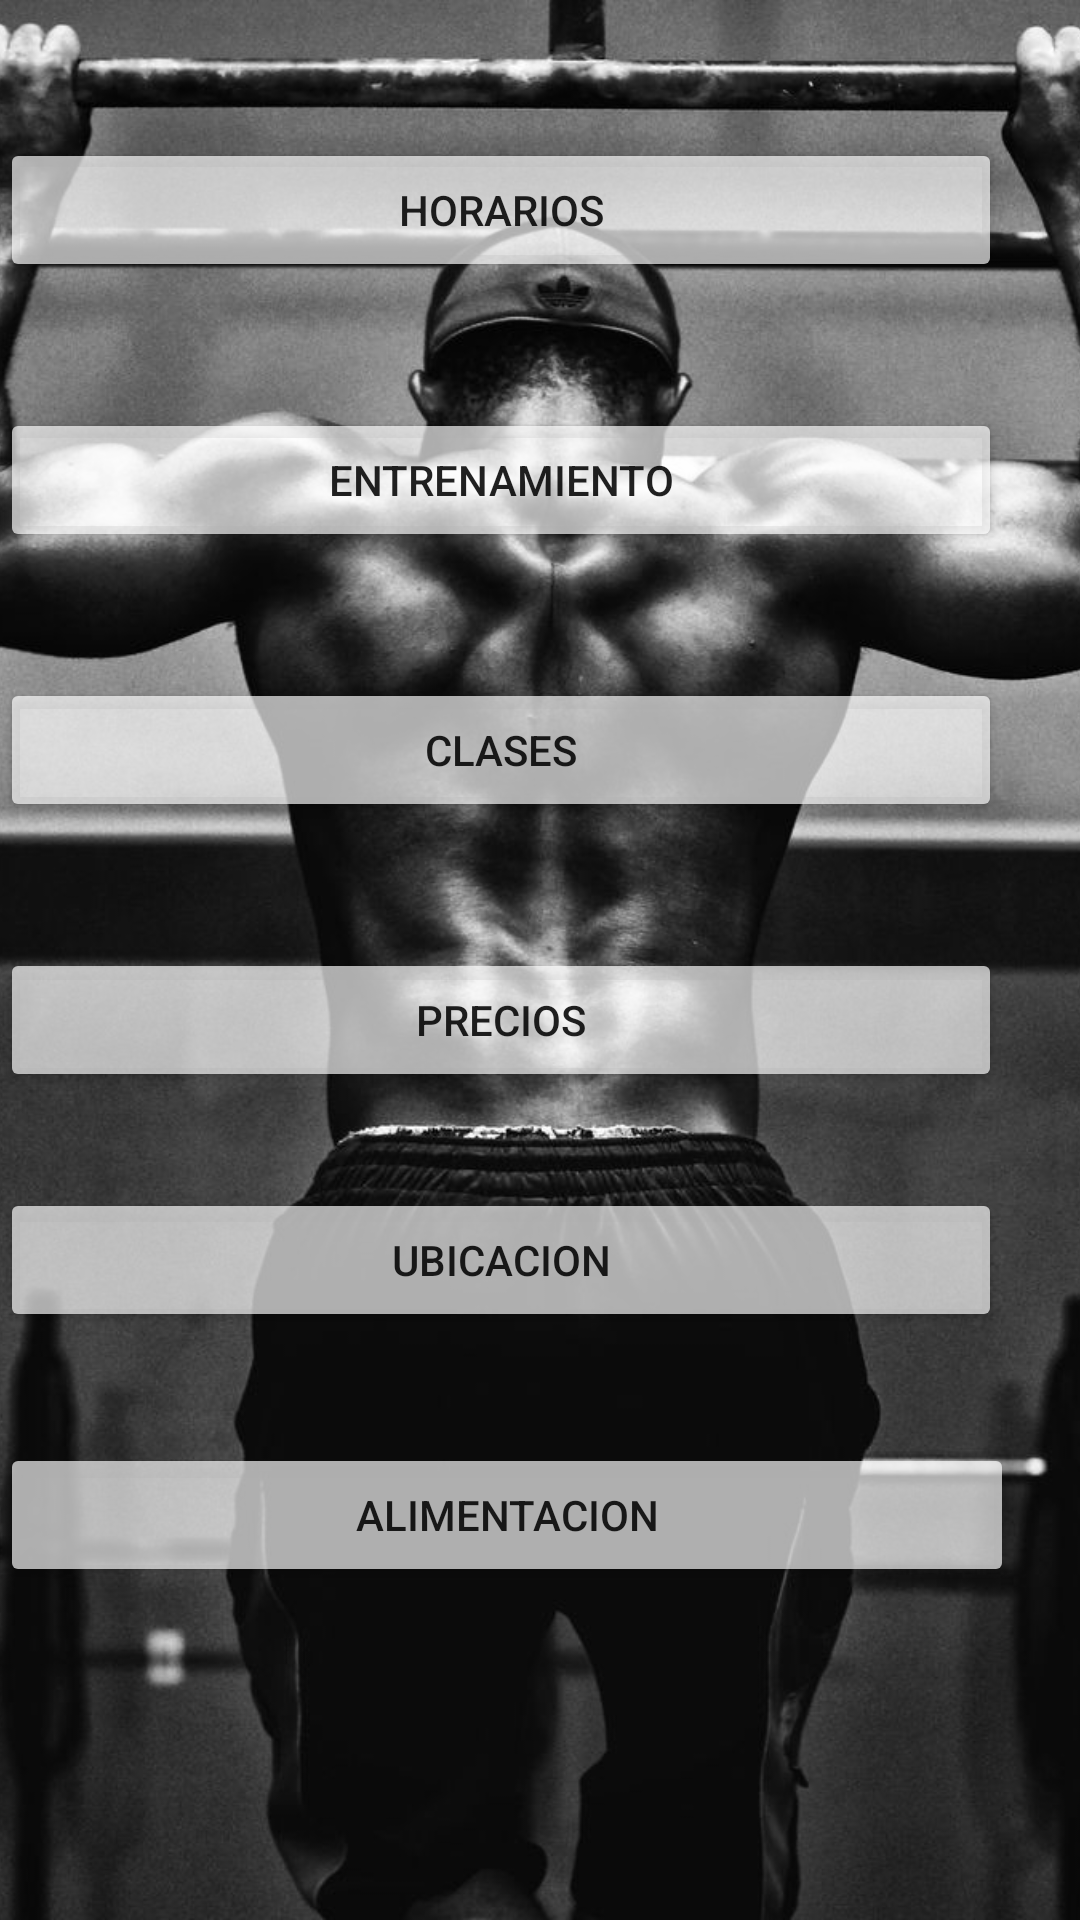

The Android layout XML behind this screen, and the referenced resources:
<!-- AndroidManifest.xml: application theme AppTheme -->
<!-- res/layout/activity_home.xml -->
<?xml version="1.0" encoding="utf-8"?>
<androidx.constraintlayout.widget.ConstraintLayout xmlns:android="http://schemas.android.com/apk/res/android"
    xmlns:app="http://schemas.android.com/apk/res-auto"
    xmlns:tools="http://schemas.android.com/tools"
    android:layout_width="wrap_content"
    android:layout_height="wrap_content"
    android:background="#F5F0F0"
    tools:context=".HomeActivity">


    <ImageView
        android:id="@+id/backgroundImageView"
        android:layout_width="match_parent"
        android:layout_height="match_parent"
        android:scaleType="centerCrop"
        android:src="@drawable/fondopantalla1" />


    <RelativeLayout
        android:id="@+id/relativeLayout"
        android:layout_width="wrap_content"
        android:layout_height="wrap_content"
        android:layout_marginStart="16dp"
        android:layout_marginTop="16dp"
        android:layout_marginEnd="16dp"
        app:layout_constraintEnd_toEndOf="parent"
        app:layout_constraintStart_toStartOf="parent"
        app:layout_constraintTop_toTopOf="parent">

        <TextView
            android:id="@+id/textView"
            android:layout_width="wrap_content"
            android:layout_height="wrap_content" />

        <Button
            android:id="@+id/signUpButton1"
            android:layout_width="349dp"
            android:layout_height="wrap_content"
            android:layout_alignParentEnd="true"
            android:layout_marginTop="30dp"
            android:layout_marginEnd="26dp"
            android:backgroundTint="#ABFFFFFF"
            android:drawableTint="#F44336"
            android:foregroundTint="#F44336"
            android:text="Horarios" />

        <Button
            android:id="@+id/signUpButton2"
            android:layout_width="349dp"
            android:layout_height="wrap_content"
            android:layout_alignParentEnd="true"
            android:layout_marginTop="120dp"
            android:layout_marginEnd="26dp"
            android:backgroundTint="#ABFFFFFF"
            android:drawableTint="#F44336"
            android:foregroundTint="#F44336"
            android:text="ENTRENAMIENTO" />

        <Button
            android:id="@+id/signUpButton3"
            android:layout_width="349dp"
            android:layout_height="wrap_content"
            android:layout_alignParentEnd="true"
            android:layout_marginTop="380dp"
            android:layout_marginEnd="26dp"
            android:backgroundTint="#ABFFFFFF"
            android:drawableTint="#F44336"
            android:foregroundTint="#F44336"
            android:text="UBICACION" />

        <Button
            android:id="@+id/signUpButton8"
            android:layout_width="349dp"
            android:layout_height="wrap_content"
            android:layout_alignParentEnd="true"
            android:layout_marginTop="465dp"
            android:layout_marginEnd="22dp"
            android:backgroundTint="#ABFFFFFF"
            android:drawableTint="#F44336"
            android:foregroundTint="#F44336"
            android:text="ALIMENTACION" />

        <Button
            android:id="@+id/signUpButton4"
            android:layout_width="349dp"
            android:layout_height="wrap_content"
            android:layout_alignParentEnd="true"
            android:layout_marginTop="300dp"
            android:layout_marginEnd="26dp"
            android:backgroundTint="#ABFFFFFF"
            android:drawableTint="#F44336"
            android:foregroundTint="#F44336"
            android:text="PRECIOS" />


        <Button
            android:id="@+id/signUpButton7"
            android:layout_width="349dp"
            android:layout_height="wrap_content"
            android:layout_alignParentEnd="true"
            android:layout_marginTop="210dp"
            android:layout_marginEnd="26dp"
            android:backgroundTint="#ABFFFFFF"
            android:drawableTint="#F44336"
            android:foregroundTint="#F44336"
            android:text="CLASES" />

        <Button
            android:id="@+id/logoutButton"
            android:layout_width="wrap_content"
            android:layout_height="wrap_content"
            android:layout_marginStart="140dp"
            android:layout_marginTop="693dp"
            android:layout_marginEnd="142dp"
            android:text="Cerrar Sesión"
            app:layout_constraintEnd_toEndOf="parent"
            app:layout_constraintStart_toStartOf="parent"
            app:layout_constraintTop_toTopOf="parent" />


    </RelativeLayout>

</androidx.constraintlayout.widget.ConstraintLayout>
<!-- resources referenced by this layout -->
<resources>
  <!-- drawable fondopantalla1: jpg bitmap (drawable, 156468 bytes) -->
  <style name="AppTheme" parent="Theme.AppCompat.Light.DarkActionBar">
          <item name="android:statusBarColor">@android:color/background_dark</item>
      </style>
</resources>
